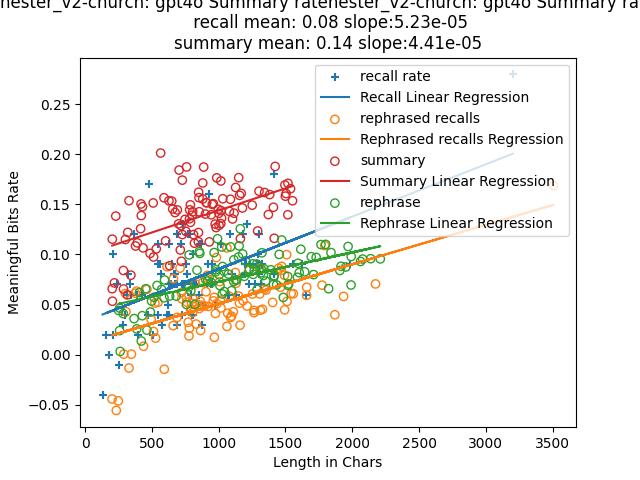

The table this chart was drawn from, first rows:
index, len, rate, keypoints, mbits, produced?key points, required?key points, attempt, rephrase, rephrase_len, rephrased_mbits, rephrase_rate
0, 203, 0.0658, I heard a voice telling me to light a ca…, 13.35, 3, 3, 1, A voice instructed me to ignite a candle…, 252, 11.09, 0.044
1, 204, 0.1153, I started my first job at a local bookst…, 23.53, 4, 4, 1, My initial employment began at a neighbo…, 260, 12.05, 0.0464
2, 205, 0.0533, I heard a voice in my head telling me to…, 10.93, 3, 3, 3, A voice whispered in my mind, urging me …, 263, 0.8241, 0.0031
3, 220, 0.0716, I heard a voice telling me to light a ca…, 15.75, 3, 3, 2, A voice instructed me to ignite a candle…, 259, 6.191, 0.0239
4, 230, 0.1384, I started my first job at a local bookst…, 31.83, 4, 4, 3, My initial employment began at a neighbo…, 286, 11.71, 0.0409
5, 287, 0.084, I started my first job at a local bookst…, 24.11, 5, 5, 1, My initial employment began at a neighbo…, 367, 13.18, 0.0359
6, 288, 0.0655, I heard a voice in my head telling me to…, 18.86, 4, 4, 2, A voice inside my mind instructed me to …, 387, 9.918, 0.0256
7, 302, 0.115, I started my first job at a local bookst…, 34.72, 6, 6, 1, I began my initial employment at a neigh…, 407, 25.22, 0.062
8, 317, 0.0596, I started my first job at a local bookst…, 18.9, 5, 5, 2, My initial employment began at a neighbo…, 421, 5.672, 0.0135
9, 320, 0.1221, I started my first job at a local bookst…, 39.08, 6, 6, 3, My initial employment began at a neighbo…, 428, 16.59, 0.0388
10, 329, 0.1538, I worked at a local bookstore after coll…, 50.6, 6, 6, 2, Post-college, I was employed at a neighb…, 454, 29.84, 0.0657
11, 343, 0.0793, I started my first job at a bookstore an…, 27.21, 5, 5, 3, My initial employment at a bookstore beg…, 463, 11.28, 0.0244
12, 378, 0.1085, I was working at a bookstore in a small …, 41.02, 7, 7, 3, I found employment at a quaint town's bo…, 489, 20.81, 0.0425
13, 391, 0.1116, I started my first job at a local bookst…, 43.64, 8, 8, 3, I commenced employment at a neighborhood…, 516, 29.54, 0.0572
14, 416, 0.1258, I worked at a local bookstore after coll…, 52.35, 8, 8, 1, Post-college, I was employed at a neighb…, 539, 37.18, 0.069
15, 419, 0.1505, I started my first job at a local bookst…, 63.07, 9, 9, 1, I commenced my inaugural employment at a…, 595, 44.31, 0.0745
16, 421, 0.1389, I started my first job at a local bookst…, 58.47, 7, 7, 2, I commenced employment at a neighborhood…, 498, 26.6, 0.0534
17, 430, 0.1478, I started my first job at a bookstore af…, 63.55, 8, 8, 2, Upon graduating, I commenced employment …, 633, 37.05, 0.0585
18, 434, 0.1066, I worked alone in a bookstore and heard …, 46.25, 7, 7, 1, Alone in the bookstore, I perceived a vo…, 573, 37.24, 0.065
19, 487, 0.1011, I started my first job at a local bookst…, 49.24, 9, 9, 2, I commenced my inaugural employment at a…, 591, 33.52, 0.0567
20, 510, 0.1515, I started my first job at a local bookst…, 77.26, 10, 10, 1, I commenced my inaugural employment at a…, 779, 52.73, 0.0677
21, 513, 0.0975, I started my first job at a local bookst…, 50.01, 10, 10, 2, I commenced employment at a neighborhood…, 682, 39.85, 0.0584
22, 533, 0.1056, I started my first job at a bookstore in…, 56.27, 9, 9, 3, I commenced employment at a quaint books…, 759, 37.93, 0.05
23, 566, 0.2014, I was twenty-two and fresh out of colleg…, 114, 14, 14, 3, At the age of twenty-two, having just gr…, 855, 87.87, 0.1028
24, 591, 0.1567, I was twenty-two and just out of college…, 92.63, 13, 13, 2, At twenty-two, freshly graduated from co…, 838, 70.64, 0.0843
25, 603, 0.1136, I had just started my first job at a loc…, 68.48, 10, 10, 3, I had recently embarked on my career at …, 792, 50.53, 0.0638
26, 628, 0.1537, I was twenty-two years old. I lived in a…, 96.54, 21, 21, 3, At the age of twenty-two, I resided in a…, 779, 77.6, 0.0996
27, 634, 0.0887, I was twenty-two and had just started my…, 56.22, 12, 12, 3, At the age of twenty-two, I embarked on …, 822, 41.1, 0.05
28, 649, 0.1533, I was twenty-two and had just started my…, 99.48, 11, 11, 1, At the age of twenty-two, I embarked on …, 1010, 69.45, 0.0688
29, 656, 0.1455, I was twenty-two and fresh out of colleg…, 95.42, 15, 15, 1, At the age of twenty-two, having just gr…, 929, 72.41, 0.0779
30, 674, 0.1419, I was twenty-two years old. I had just f…, 95.63, 22, 22, 3, At the age of twenty-two, I had recently…, 977, 80.67, 0.0826
31, 691, 0.1445, I was twenty-two years old. I was fresh …, 99.84, 23, 23, 3, At the age of twenty-two, Having just gr…, 979, 82.98, 0.0848
32, 700, 0.1306, I was twenty-two and just started a job …, 91.45, 13, 13, 1, At the age of twenty-two, I had just beg…, 859, 86.86, 0.1011
33, 704, 0.1844, I was twenty-two years old and fresh out…, 129.8, 13, 13, 3, At the age of twenty-two, having just gr…, 966, 98.4, 0.1019
34, 713, 0.1045, I was twenty-two years old and started a…, 74.48, 11, 11, 2, At the age of twenty-two, I commenced em…, 917, 67.39, 0.0735
35, 718, 0.1288, I was twenty-two and had just started my…, 92.46, 12, 12, 1, At the age of twenty-two, I embarked on …, 903, 67.59, 0.0749
36, 721, 0.0932, I was twenty-two and just started my fir…, 67.23, 11, 11, 3, At the age of twenty-two, I embarked on …, 1027, 62.16, 0.0605
37, 728, 0.1743, I was twenty-two years old. I stayed in …, 126.9, 21, 21, 1, At the age of twenty-two, I resided in a…, 1029, 90.5, 0.088
38, 728, 0.1199, I was twenty-two years old. I lived in a…, 87.28, 23, 23, 2, At the age of twenty-two, I resided in a…, 945, 67.95, 0.0719
39, 748, 0.1351, I was twenty-two years old. I had just f…, 101, 25, 25, 1, At the age of twenty-two, I had recently…, 1004, 79.94, 0.0796
40, 755, 0.123, I was twenty-two years old and had just …, 92.9, 12, 12, 2, At the age of twenty-two, I embarked on …, 1042, 65.58, 0.0629
41, 760, 0.1875, I was twenty-two years old and just out …, 142.5, 14, 14, 1, At the age of twenty-two, having just gr…, 992, 114.8, 0.1157
42, 782, 0.1357, I was twenty-two and working at a bookst…, 106.1, 16, 16, 1, At the age of twenty-two, I was employed…, 1040, 86.52, 0.0832
43, 783, 0.1446, I was twenty-two and just finished colle…, 113.2, 16, 16, 2, At the age of twenty-two, I had just com…, 1192, 93.2, 0.0782
44, 788, 0.1496, I was twenty-two and just out of college…, 117.9, 18, 18, 2, At the age of twenty-two, freshly gradua…, 1149, 112.1, 0.0975
45, 789, 0.1321, I was twenty-two and had just finished c…, 104.2, 14, 14, 2, At the age of twenty-two, having just co…, 1129, 83.97, 0.0744
46, 802, 0.1393, I was twenty-two and fresh out of colleg…, 111.7, 17, 17, 2, At the age of twenty-two, having just gr…, 1114, 105.5, 0.0947
47, 806, 0.1427, I was 22 years old and fresh out of coll…, 115, 16, 16, 3, At the age of 22, having just graduated …, 1023, 110, 0.1075
48, 812, 0.1199, I was twenty-two and fresh out of colleg…, 97.32, 15, 15, 2, At the age of twenty-two, having just gr…, 1073, 86.29, 0.0804
49, 819, 0.1113, I was twenty-two years old. I had just g…, 91.17, 24, 24, 1, At the age of twenty-two, I had recently…, 1113, 81.13, 0.0729
50, 848, 0.1127, I was twenty-two years old. I had just f…, 95.58, 24, 24, 3, At the age of twenty-two, I had recently…, 1096, 69.94, 0.0638
51, 849, 0.1219, I was twenty-two and started working at …, 103.5, 15, 15, 3, At the age of twenty-two, I began employ…, 1135, 84.64, 0.0746
52, 850, 0.1622, I was twenty-two years old and fresh out…, 137.9, 17, 17, 3, At the age of twenty-two, having just gr…, 1153, 125.2, 0.1086
53, 853, 0.1568, I was twenty-two years old and fresh out…, 133.8, 17, 17, 1, At the age of twenty-two, having just gr…, 1089, 117.1, 0.1076
54, 855, 0.1427, I was twenty-two and fresh out of colleg…, 122, 18, 18, 3, At the age of twenty-two, having just gr…, 1259, 100.9, 0.0801
55, 881, 0.1715, I was twenty-two years old, fresh out of…, 151.1, 20, 20, 1, At the age of twenty-two, having just gr…, 1254, 113.6, 0.0906
56, 881, 0.1555, I was twenty-two years old. I lived in a…, 137, 27, 27, 2, At the age of twenty-two, I resided in a…, 1285, 116.2, 0.0905
57, 888, 0.1874, I was twenty-two and just out of college…, 166.4, 18, 18, 1, At twenty-two, freshly graduated from co…, 1162, 146.1, 0.1257
58, 901, 0.1404, I was twenty-two and fresh out of colleg…, 126.5, 19, 19, 1, At the age of twenty-two, having just gr…, 1201, 112.4, 0.0936
59, 908, 0.1518, I was twenty-two years old. I had just g…, 137.8, 22, 22, 1, At the age of twenty-two, I had recently…, 1267, 107.5, 0.0848
... 42 more rows
